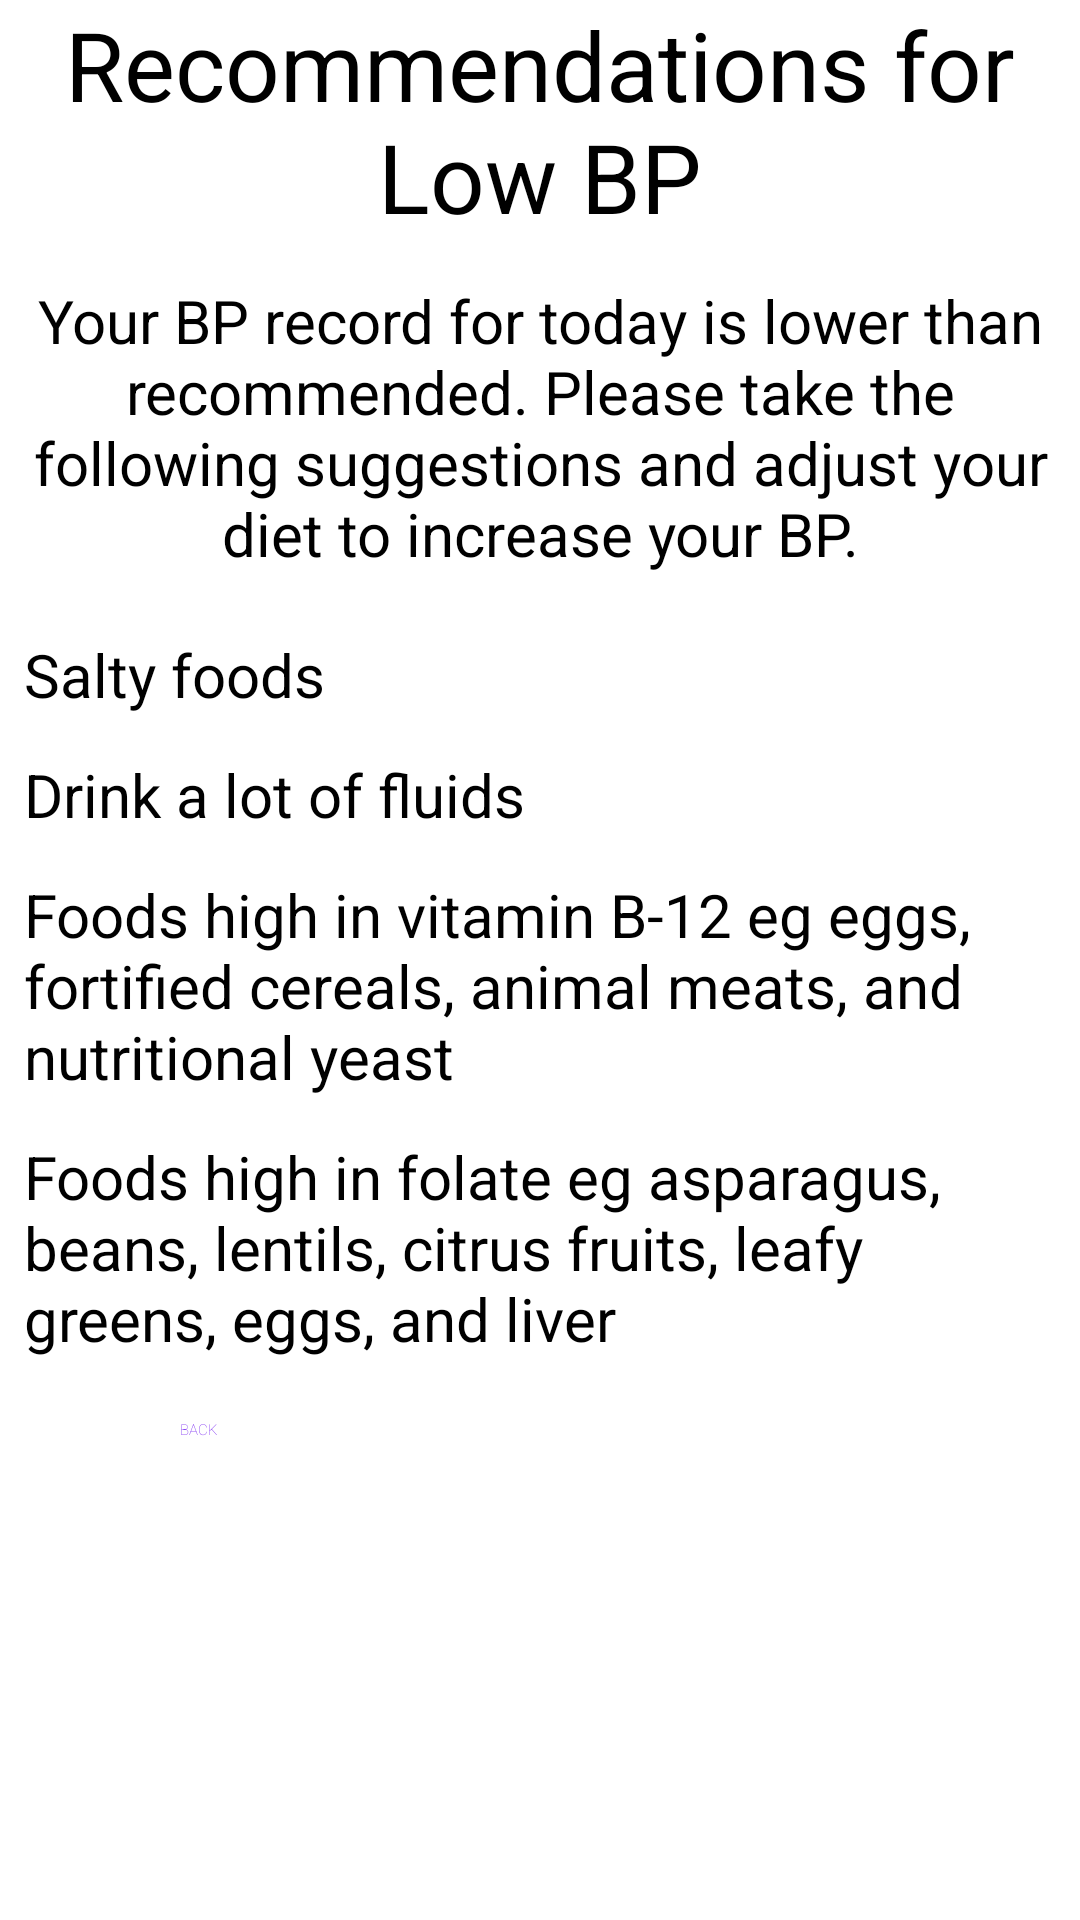

Layout XML and referenced resources for this Android screen:
<!-- AndroidManifest.xml: application theme Theme.MyHealth -->
<!-- res/layout/fragment_lowbp.xml -->
<?xml version="1.0" encoding="utf-8"?>
<ScrollView xmlns:android="http://schemas.android.com/apk/res/android"
    android:layout_width="fill_parent"
    android:layout_height="fill_parent"
    xmlns:tools="http://schemas.android.com/tools"
    android:fillViewport="true"
    tools:context=".ui.options.FoodFragment">
    <RelativeLayout
        xmlns:android="http://schemas.android.com/apk/res/android"
        android:layout_width="match_parent"
        android:layout_height="wrap_content">

        <TextView
            android:id="@+id/text_health"
            android:layout_width="wrap_content"
            android:layout_height="wrap_content"
            android:layout_marginStart="8dp"
            android:layout_marginEnd="8dp"
            android:gravity="center_horizontal"
            android:text="Recommendations for Low BP"
            android:textSize="32dp"
            android:textColor="@color/black"/>

        <TextView
            android:id="@+id/text_option"
            android:layout_width="wrap_content"
            android:layout_height="wrap_content"
            android:layout_below="@id/text_health"
            android:layout_centerHorizontal="true"
            android:layout_marginStart="8dp"
            android:layout_marginTop="13dp"
            android:layout_marginEnd="8dp"
            android:gravity="center_horizontal"
            android:text="Your BP record for today is lower than recommended. Please take the following suggestions and adjust your diet to increase your BP."
            android:textAlignment="center"
            android:textSize="20dp"/>

        <TextView
            android:id="@+id/text_bullet"
            android:layout_width="match_parent"
            android:layout_height="wrap_content"
            android:layout_below="@id/text_option"
            android:layout_marginStart="8dp"
            android:layout_marginTop="20dp"
            android:layout_marginEnd="8dp"
            android:drawableLeft="@drawable/bullet"
            android:text="Salty foods"
            android:textSize="20dp"/>
        <TextView
            android:id="@+id/text_bullet2"
            android:layout_width="match_parent"
            android:layout_height="wrap_content"
            android:layout_below="@id/text_bullet"
            android:layout_marginStart="8dp"
            android:layout_marginTop="13dp"
            android:layout_marginEnd="8dp"
            android:drawableLeft="@drawable/bullet"
            android:text="Drink a lot of fluids"
            android:textSize="20dp"/>

        <TextView
            android:id="@+id/text_bullet3"
            android:layout_width="match_parent"
            android:layout_height="wrap_content"
            android:layout_below="@id/text_bullet2"
            android:layout_marginStart="8dp"
            android:layout_marginTop="13dp"
            android:layout_marginEnd="8dp"
            android:drawableLeft="@drawable/bullet"
            android:text="Foods high in vitamin B-12 eg eggs, fortified cereals, animal meats, and nutritional yeast"
            android:textSize="20dp"/>

        <TextView
            android:id="@+id/text_bullet4"
            android:layout_width="match_parent"
            android:layout_height="wrap_content"
            android:layout_below="@id/text_bullet3"
            android:layout_marginStart="8dp"
            android:layout_marginTop="13dp"
            android:layout_marginEnd="8dp"
            android:drawableLeft="@drawable/bullet"
            android:text="Foods high in folate eg asparagus, beans, lentils, citrus fruits, leafy greens, eggs, and liver"
            android:textSize="20dp"/>

        <Button
            android:id="@+id/back"
            android:layout_width="wrap_content"
            android:layout_height="wrap_content"
            android:text="BACK"
            android:textFontWeight="150"
            android:backgroundTint="@color/white"
            android:textColor="@color/purple_500"
            android:layout_marginLeft="60dp"
            android:layout_marginTop="20dp"
            android:layout_below="@id/text_bullet4"/>

    </RelativeLayout>
</ScrollView>
<!-- resources referenced by this layout -->
<resources>

  <!-- not gathered from this repository: default colours our renderer supplied (Android Studio template values) -->
  <color name="purple_500">#FF6200EE</color>
  <color name="black">#FF000000</color>
  <color name="white">#FFFFFFFF</color>
</resources>
